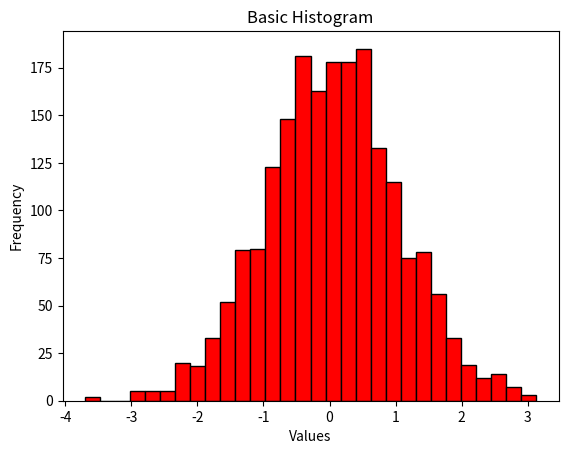

This figure's Python source:
import numpy as np
import matplotlib.pyplot as plt
from matplotlib import colors
from matplotlib.ticker import PercentFormatter

data = np.random.randn(2000)
plt.hist(data,bins = 30 , color='red' , edgecolor='black')


plt.xlabel('Values')
plt.ylabel('Frequency')
plt.title('Basic Histogram')
plt.show()